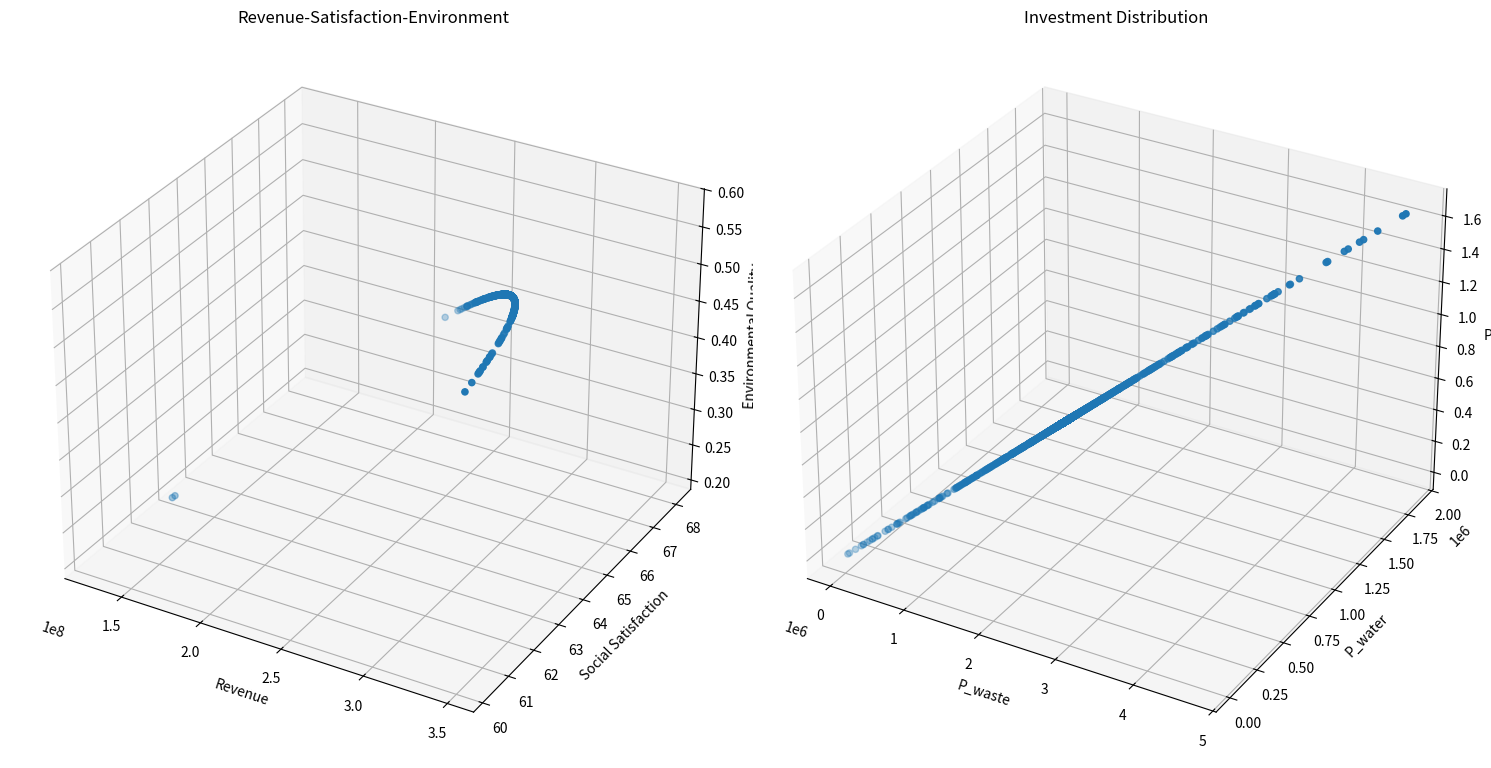

This figure's Python source:
from typing import List, Tuple

import matplotlib.pyplot as plt
import numpy as np
from mpl_toolkits.mplot3d import Axes3D


class TourismOptimization:
    def __init__(self):
        # 模型系数
        self.k1 = 0.5  # 环保投资效率系数
        self.k2 = 0.3  # 碳排放影响系数
        self.k3 = 0.2  # 自然恢复系数
        self.k4 = 0.15  # 基础设施发展系数
        self.k5 = 0.20  # 废物处理投资系数
        self.k6 = 0.08  # 水资源投资系数
        self.k7 = 0.07  # 环保投资系数

        # 社会满意度参数
        self.a1 = -1.975284171471327e-11  # 游客数量对居民满意度的影响系数
        self.a2 = 4.772497706879391e-05  # 旅游税对游客满意度的影响系数
        self.a3 = 0.015  # 消费水平对游客满意度的影响系数
        self.b1 = 39.266042633247565  # 居民基础满意度
        self.b2 = 60  # 游客基础满意度

        # 约束条件上限
        self.Nt_max = 5000000  # 最大游客数量
        self.tau_max = 7  # 最大旅游税
        self.Pt = 190  # 固定游客消费为常数
        self.Pt_max = 190  # 更新最大游客消费为固定值
        self.CO2_max = 500000  # 最大碳排放量
        self.E = 0  # 最小环境质量指数

        # 其他参数
        self.CO2p = 0.184  # 人均碳排放量

        # 系统动态参数
        self.dt = 0.1  # 时间步长

        # 新增参数
        self.Cwater = 18900000  # 水资源容量
        self.Cwaste = 2549110  # 废物处理容量
        self.a4 = 0.01  # 游客数量对游客满意度的影响系数
        self.b3 = 10  # 废物处理基准增长率

    def calculate_revenue(self, x: np.ndarray) -> float:
        """计算总收入"""
        Nt, tau_t = x
        return self.Pt * Nt  # 使用固定的Pt值

    def calculate_social_satisfaction(self, x: np.ndarray) -> float:
        """计算社会满意度，确保满意度在0-100范围内"""
        Nt, tau_t = x

        # 居民满意度包含二次项
        S_residents = self.a1 * Nt * Nt + self.a2 * Nt + self.b1
        # 限制居民满意度在0-100范围内
        S_residents = np.clip(S_residents, 0, 100)

        # 游客满意度
        # S_tourists = self.a3 * self.Pt + self.a4 * Nt + self.b2
        # 限制游客满意度在0-100范围内
        # S_tourists = np.clip(S_tourists, 0, 100)

        # 加权平均
        return S_residents

    def calculate_environmental_quality(self, x: np.ndarray) -> float:
        """计算环境质量指数"""
        Nt, tau_t = x
        return (
            self.k1 * self.CO2p * Nt / self.CO2_max
            + self.k2 * Nt / self.Cwaste
            + self.k3 * Nt / self.Cwater
        )

    # def calculate_dCwaste_dt(self, x: np.ndarray) -> float:
    #     """计算废物处理容量的变化率 dCwaste/dt"""
    #     Nt, tau_t = x
    #     Pb = self.k5 * tau_t * Nt  # 基础设施投资
    #     return self.k4 * Pb + self.b3

    def calculate_investments(self, x: np.ndarray) -> Tuple[float, float, float]:
        """计算三种投资金额"""
        Nt, tau_t = x
        Re = self.calculate_revenue(x)  # 总收入
        P_waste = self.k5 * tau_t * Re / 100  # 废物处理投资
        P_water = self.k6 * tau_t * Re / 100  # 水资源投资
        P_e = self.k7 * tau_t * Re / 100  # 环保投资
        return P_waste, P_water, P_e

    def constraints(self, x: np.ndarray) -> List[float]:
        """检查所有约束条件"""
        Nt, tau_t = x
        constraints = [
            self.Nt_max - Nt,  # 游客数量上限约束
            self.tau_max - tau_t,  # 旅游税上限约束
            self.CO2_max - Nt * self.CO2p,  # 碳排放约束
            self.a1 * Nt * Nt + self.a2 * Nt + self.b1 - 60,  # 居民满意度最低要求
            Nt,  # 游客数量非负
            tau_t,  # 旅游税非负
            0.4 - (self.k5 + self.k6 + self.k7),  # 投资系数和的约束
        ]
        return constraints

    def is_feasible(self, x: np.ndarray) -> bool:
        """检查解是否满足所有约束条件"""
        return all(c >= 0 for c in self.constraints(x))

    def dominates(
        self,
        obj1: Tuple[float, float, float, float, float, float],
        obj2: Tuple[float, float, float, float, float, float],
    ) -> bool:
        """检查obj1是否支配obj2"""
        return (
            all(o1 >= o2 for o1, o2 in zip(obj1[:3], obj2[:3]))
            and all(o1 <= o2 for o1, o2 in zip(obj1[3:], obj2[3:]))
            and (
                any(o1 > o2 for o1, o2 in zip(obj1[:3], obj2[:3]))
                or any(o1 < o2 for o1, o2 in zip(obj1[3:], obj2[3:]))
            )
        )

    def crossover_and_mutate(
        self, parent1: np.ndarray, parent2: np.ndarray
    ) -> np.ndarray:
        """进行交叉和变异操作"""
        # 算术交叉
        alpha = np.random.random()
        child = alpha * parent1 + (1 - alpha) * parent2

        # 变异
        mutation_rate = 0.1
        if np.random.random() < mutation_rate:
            mutation_strength = 0.1
            child += np.random.normal(0, mutation_strength, size=2)

        # 确保在约束范围内
        child[0] = np.clip(child[0], 0, self.Nt_max)
        child[1] = np.clip(child[1], 0, self.tau_max)

        return child

    def pareto_optimization(
        self, population_size: int = 100, generations: int = 50
    ) -> List[np.ndarray]:
        """执行帕累托优化"""
        # 初始化种群
        population = []
        while len(population) < population_size:
            x = np.array(
                [
                    np.random.uniform(0, self.Nt_max),
                    np.random.uniform(0, self.tau_max),
                ]
            )
            if self.is_feasible(x):
                population.append(x)

        pareto_front = []
        for generation in range(generations):
            # 评估当前种群的目标函数值
            objectives = []
            for solution in population:
                if self.is_feasible(solution):
                    obj1 = self.calculate_revenue(solution)
                    obj2 = self.calculate_social_satisfaction(solution)
                    obj3 = self.calculate_environmental_quality(solution)
                    P_waste, P_water, P_e = self.calculate_investments(solution)
                    objectives.append((obj1, obj2, obj3, P_waste, P_water, P_e))
                else:
                    objectives.append(
                        (-np.inf, -np.inf, -np.inf, np.inf, np.inf, np.inf)
                    )

            # 更新帕累托前沿
            for i, solution in enumerate(population):
                if not self.is_feasible(solution):
                    continue
                dominated = False
                for j, other_solution in enumerate(population):
                    if (
                        i != j
                        and self.is_feasible(other_solution)
                        and self.dominates(objectives[j], objectives[i])
                    ):
                        dominated = True
                        break
                if not dominated:
                    pareto_front.append(solution)

            # 生成新种群
            new_population = []
            while len(new_population) < population_size:
                # 锦标赛选择
                tournament = np.random.choice(len(population), 2, replace=False)
                if objectives[tournament[0]][0] > objectives[tournament[1]][0]:
                    parent1 = population[tournament[0]]
                else:
                    parent1 = population[tournament[1]]

                tournament = np.random.choice(len(population), 2, replace=False)
                if objectives[tournament[0]][1] > objectives[tournament[1]][1]:
                    parent2 = population[tournament[0]]
                else:
                    parent2 = population[tournament[1]]

                # 交叉和变异
                child = self.crossover_and_mutate(parent1, parent2)
                if self.is_feasible(child):
                    new_population.append(child)

            population = new_population

        # 移除重复解
        pareto_front = np.unique(pareto_front, axis=0)
        return pareto_front

    def simulate_system(self, x: np.ndarray, time_steps: int = 10) -> List[dict]:
        """模拟系统动态变化"""
        history = []
        current_x = x.copy()
        current_Cwaste = self.Cwaste

        for t in range(time_steps):
            # 直接计算环境质量，而不是通过变化率
            current_E = self.calculate_environmental_quality(current_x)

            state = {
                "t": t * self.dt,
                "Nt": current_x[0],
                "tau_t": current_x[1],
                "Pt": self.Pt,
                "E": current_E,
                "Cwaste": current_Cwaste,
                "Revenue": self.calculate_revenue(current_x),
                "Satisfaction": self.calculate_social_satisfaction(current_x),
            }
            history.append(state)

            # 计算其他状态变量的变化率
            # dCwaste = self.calculate_dCwaste_dt(current_x) * self.dt

            # 更新状态变量
            # current_Cwaste += dCwaste

        return history

    def visualize_pareto_front(self, pareto_front: List[np.ndarray]):
        """可视化帕累托前沿"""
        if len(pareto_front) == 0:
            print("No feasible solutions found!")
            return

        objectives = np.array(
            [
                [
                    self.calculate_revenue(x),
                    self.calculate_social_satisfaction(x),
                    self.calculate_environmental_quality(x),
                    *self.calculate_investments(x),
                ]
                for x in pareto_front
            ]
        )

        # 创建多个子图来显示不同的目标组合
        fig = plt.figure(figsize=(15, 10))

        # 收入-满意度-环境质量
        ax1 = fig.add_subplot(121, projection="3d")
        scatter1 = ax1.scatter(objectives[:, 0], objectives[:, 1], objectives[:, 2])
        ax1.set_xlabel("Revenue")
        ax1.set_ylabel("Social Satisfaction")
        ax1.set_zlabel("Environmental Quality")
        ax1.set_title("Revenue-Satisfaction-Environment")

        # 三种投资的对比
        ax2 = fig.add_subplot(122, projection="3d")
        scatter2 = ax2.scatter(objectives[:, 3], objectives[:, 4], objectives[:, 5])
        ax2.set_xlabel("P_waste")
        ax2.set_ylabel("P_water")
        ax2.set_zlabel("P_e")
        ax2.set_title("Investment Distribution")

        plt.tight_layout()
        plt.show()

    def plot_simulation_results(self, history: List[dict]):
        """绘制模拟结果"""
        t = [state["t"] for state in history]
        Nt = [state["Nt"] for state in history]
        E = [state["E"] for state in history]
        Cwaste = [state["Cwaste"] for state in history]  # 新增废物处理容量数据
        Revenue = [state["Revenue"] for state in history]
        Satisfaction = [state["Satisfaction"] for state in history]

        fig, axes = plt.subplots(3, 2, figsize=(15, 15))  # 增加图表数量

        # 游客数量变化
        axes[0, 0].plot(t, Nt)
        axes[0, 0].set_title("Tourist Numbers")
        axes[0, 0].set_xlabel("Time")
        axes[0, 0].set_ylabel("Nt")

        # 环境质量变化
        axes[0, 1].plot(t, E)
        axes[0, 1].set_title("Environmental Quality")
        axes[0, 1].set_xlabel("Time")
        axes[0, 1].set_ylabel("E")

        # 废物处理容量变化
        axes[2, 0].plot(t, Cwaste)
        axes[2, 0].set_title("Waste Treatment Capacity")
        axes[2, 0].set_xlabel("Time")
        axes[2, 0].set_ylabel("Cwaste")

        # 收入和满意度变化
        ax2 = axes[1, 1].twinx()
        (l1,) = axes[1, 1].plot(t, Revenue, "b-", label="Revenue")
        (l2,) = ax2.plot(t, Satisfaction, "r-", label="Satisfaction")
        axes[1, 1].set_xlabel("Time")
        axes[1, 1].set_ylabel("Revenue", color="b")
        ax2.set_ylabel("Satisfaction", color="r")
        axes[1, 1].legend(handles=[l1, l2])

        plt.tight_layout()
        plt.show()


def main():
    # Set random seed for reproducibility
    np.random.seed(42)

    # Create optimizer instance
    optimizer = TourismOptimization()

    # Execute Pareto optimization
    print("Performing Pareto optimization...")
    pareto_front = optimizer.pareto_optimization(population_size=100, generations=50)

    # Visualize Pareto front
    print(f"Found {len(pareto_front)} Pareto optimal solutions")
    optimizer.visualize_pareto_front(pareto_front)

    # Print all Pareto optimal solutions
    print("\nAll Pareto optimal solutions:")
    for i, solution in enumerate(pareto_front, 1):
        P_waste, P_water, P_e = optimizer.calculate_investments(solution)
        print(f"\nSolution {i}:")
        print(f"Tourist Numbers: {solution[0]:.0f}")
        print(f"Tourism Tax: {solution[1]:.2f}")
        print(f"Tourist Consumption: {optimizer.Pt:.2f}")
        print(f"Expected Revenue: {optimizer.calculate_revenue(solution):.2f}")
        print(
            f"Social Satisfaction: {optimizer.calculate_social_satisfaction(solution):.2f}"
        )
        print(
            f"Environmental Quality: {optimizer.calculate_environmental_quality(solution):.2f}"
        )
        print(f"Waste Treatment Investment: {P_waste:.2f}")
        print(f"Water Resource Investment: {P_water:.2f}")
        print(f"Environmental Investment: {P_e:.2f}")

    # Select an example solution for system dynamics simulation
    # if len(pareto_front) > 0:
    #     # Choose the solution with highest revenue as example
    #     example_solution = max(
    #         pareto_front, key=lambda x: optimizer.calculate_revenue(x)
    #     )

    #     print("\nSelected example solution (highest revenue):")
    #     print(f"Tourist Numbers: {example_solution[0]:.0f}")
    #     print(f"Tourism Tax: {example_solution[1]:.2f}")
    #     print(f"Tourist Consumption: {example_solution[2]:.2f}")
    #     print(f"Expected Revenue: {optimizer.calculate_revenue(example_solution):.2f}")
    #     print(
    #         f"Social Satisfaction: {optimizer.calculate_social_satisfaction(example_solution):.2f}"
    #     )
    #     print(
    #         f"Environmental Quality: {optimizer.calculate_environmental_quality(example_solution):.2f}"
    #     )

    #     # Simulate system dynamics
    #     # print("\nSimulating system dynamics...")
    #     history = optimizer.simulate_system(example_solution, time_steps=50)

    #     # Visualize simulation results
    #     # optimizer.plot_simulation_results(history)
    # else:
    #     print("No feasible solutions found!")


if __name__ == "__main__":
    main()
